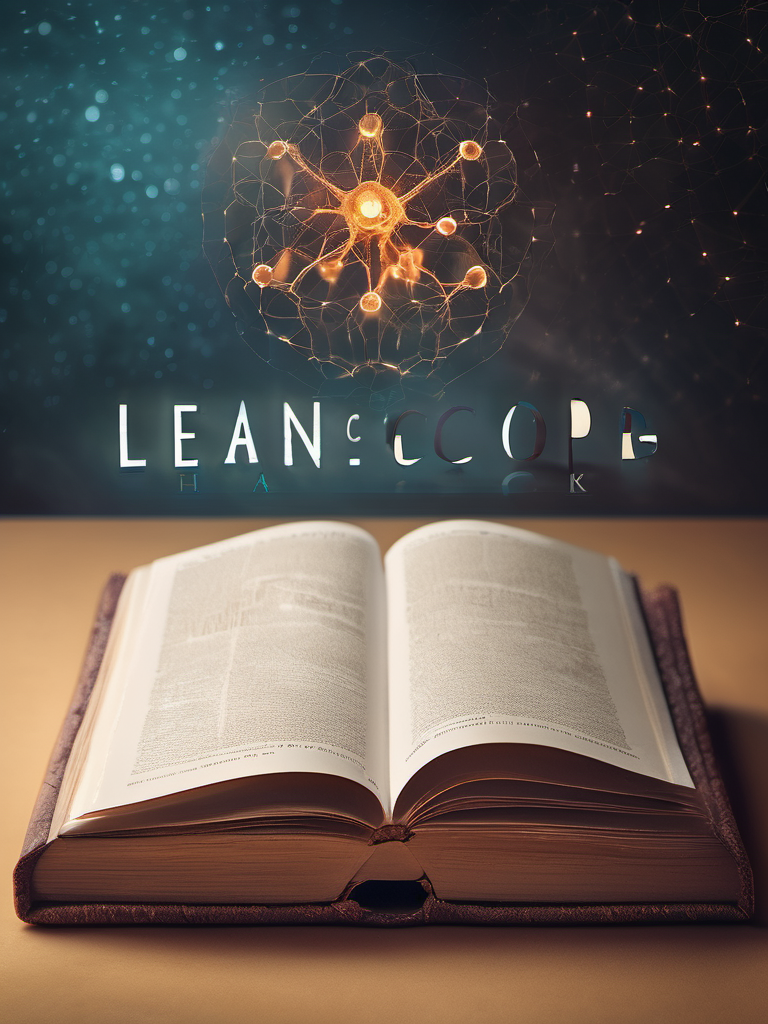
Generation parameters embedded in this image by AUTOMATIC1111 Stable Diffusion web UI or a fork of it (Forge, ...) (PNG 'parameters' text chunk):
cinematic film still Book Cover Design: A book cover for a Deep Learning Cancer Handbook, studio lighting, random colors  theme, HDR effects, DSLR shot | Title Style: vintage | Subtitle Style: serif . shallow depth of field, vignette, highly detailed, high budget, bokeh, cinemascope, moody, epic, gorgeous, film grain, grainy
Negative prompt: anime, cartoon, graphic, text, painting, crayon, graphite, abstract, glitch, deformed, mutated, ugly, disfigured, (worst quality:2.00), (low quality:2.00), (normal quality:2.00), low-res,text,watermark


Steps: 25, Sampler: DPM++ 2M Karras, CFG scale: 7, Seed: 154225412, Size: 768x1024, Model hash: 31e35c80fc, Model: sd_xl_base_1.0, Style Selector Enabled: True, Style Selector Randomize: False, Style Selector Style: Cinematic, Version: v1.6.0